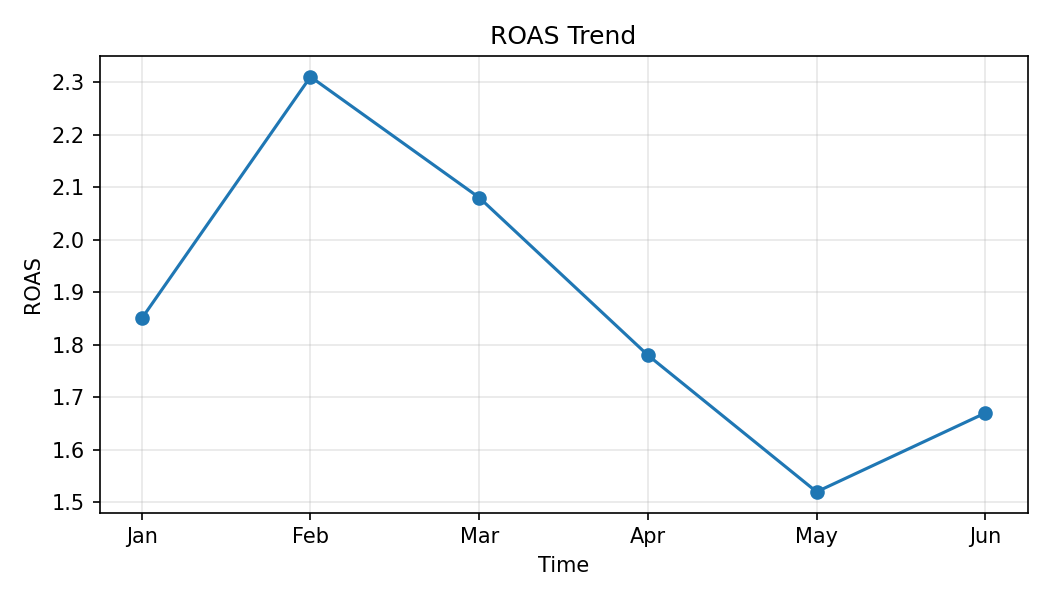

Source data for this figure (header and first rows):
Month, ROAS
Jan, 1.85
Feb, 2.31
Mar, 2.08
Apr, 1.78
May, 1.52
Jun, 1.67
